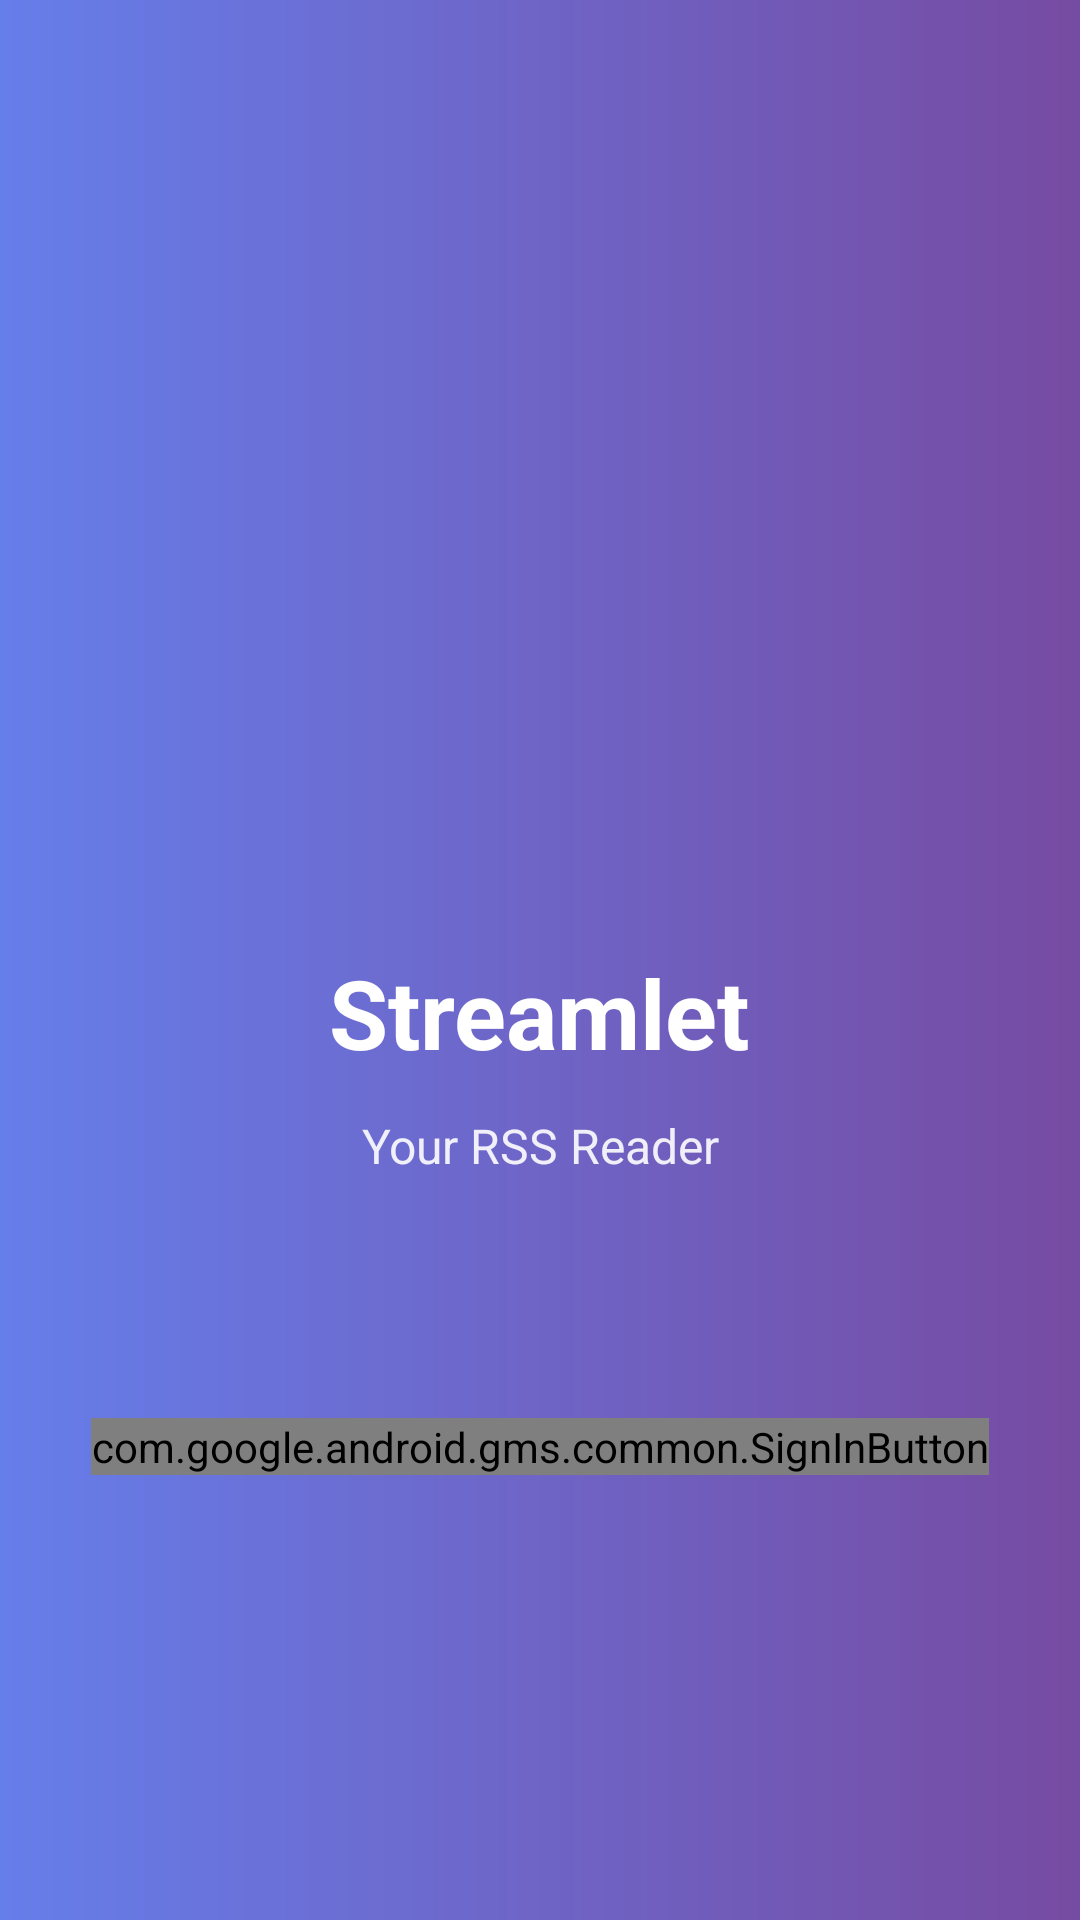

Write the Android layout XML for this screen, with the resource values it uses.
<!-- AndroidManifest.xml: activity theme Theme.RssReader -->
<!-- res/layout/activity_login.xml -->
<?xml version="1.0" encoding="utf-8"?>
<androidx.constraintlayout.widget.ConstraintLayout xmlns:android="http://schemas.android.com/apk/res/android"
    xmlns:app="http://schemas.android.com/apk/res-auto"
    android:layout_width="match_parent"
    android:layout_height="match_parent"
    android:background="@drawable/gradient_header_purple">

    <LinearLayout
        android:layout_width="match_parent"
        android:layout_height="match_parent"
        android:orientation="vertical"
        android:gravity="center"
        android:padding="24dp">

        <ImageView
            android:id="@+id/appIcon"
            android:layout_width="120dp"
            android:layout_height="120dp"
            android:layout_marginBottom="48dp"
            android:contentDescription="@string/app_name"
            android:src="@mipmap/ic_launcher_round"
            android:scaleType="centerInside" />

        <TextView
            android:layout_width="wrap_content"
            android:layout_height="wrap_content"
            android:text="@string/app_name"
            android:textSize="32sp"
            android:textStyle="bold"
            android:textColor="@android:color/white"
            android:layout_marginBottom="12dp"
            android:gravity="center" />

        <TextView
            android:layout_width="wrap_content"
            android:layout_height="wrap_content"
            android:text="@string/login_subtitle"
            android:textSize="16sp"
            android:textColor="@android:color/white"
            android:layout_marginBottom="48dp"
            android:alpha="0.9"
            android:gravity="center" />

        <com.google.android.gms.common.SignInButton
            android:id="@+id/googleSignInButton"
            android:layout_width="wrap_content"
            android:layout_height="wrap_content"
            android:layout_marginTop="32dp" />

    </LinearLayout>

</androidx.constraintlayout.widget.ConstraintLayout>
<!-- resources referenced by this layout -->
<resources>
  <!-- drawable gradient_header_purple (drawable) -->
  <?xml version="1.0" encoding="utf-8"?>
  <shape xmlns:android="http://schemas.android.com/apk/res/android">
      <gradient
          android:angle="0"
          android:startColor="#667eea"
          android:endColor="#764ba2"
          android:type="linear" />
  </shape>
  <string name="app_name">Streamlet</string>
  <string name="login_subtitle">Your RSS Reader</string>
  <style name="Theme.RssReader" parent="Base.Theme.RssReader" />
  <style name="Base.Theme.RssReader" parent="Theme.Material3.Light.NoActionBar">
          <item name="colorPrimary">@color/primary_purple</item>
          <item name="colorPrimaryDark">@color/primary_purple_dark</item>
          <item name="colorAccent">@color/primary_purple</item>
          <item name="android:statusBarColor">@android:color/transparent</item>
          <item name="android:navigationBarColor">@color/primary_purple_dark</item>
          <item name="android:windowFullscreen">false</item>
          <item name="android:windowActionBar">false</item>
          <item name="android:windowNoTitle">true</item>
          <item name="android:windowDrawsSystemBarBackgrounds">true</item>
          <item name="android:windowTranslucentStatus">false</item>
      </style>
  <color name="primary_purple">#667eea</color>
  <color name="primary_purple_dark">#764ba2</color>
</resources>
